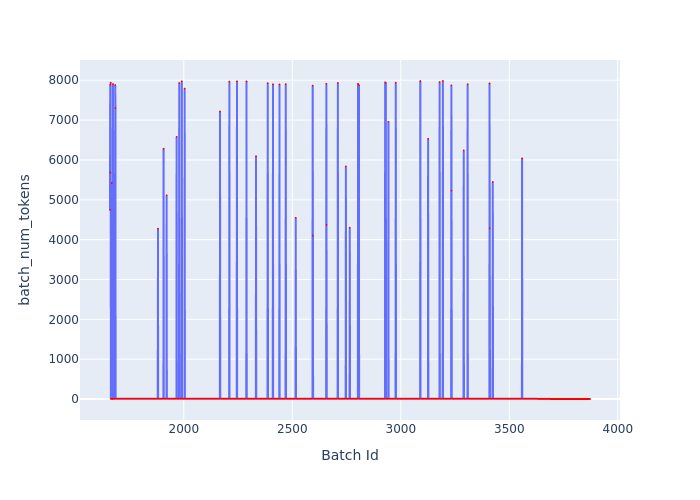

The file beside this chart, header and first rows:
Batch Id, batch_num_tokens
1660, 4748
1661, 7884
1662, 5685
1663, 7940
1664, 4
1665, 4
1666, 4
1667, 4
1668, 5423
1669, 5
1670, 5
1671, 5
1672, 5
1673, 5
1674, 7904
1675, 6
1676, 6
1677, 6
1678, 6
1679, 6
1680, 6
1681, 6
1682, 6
1683, 6
1684, 7879
1685, 7300
1686, 8
1687, 8
1688, 8
1689, 8
1690, 8
1691, 8
1692, 8
1693, 8
1694, 8
1695, 8
1696, 8
1697, 8
1698, 8
1699, 8
1700, 8
1701, 8
1702, 8
1703, 8
1704, 8
1705, 8
1706, 8
1707, 8
1708, 8
1709, 8
1710, 8
1711, 8
1712, 8
1713, 8
1714, 8
1715, 8
1716, 8
1717, 8
1718, 8
1719, 8
... 2,153 more rows
